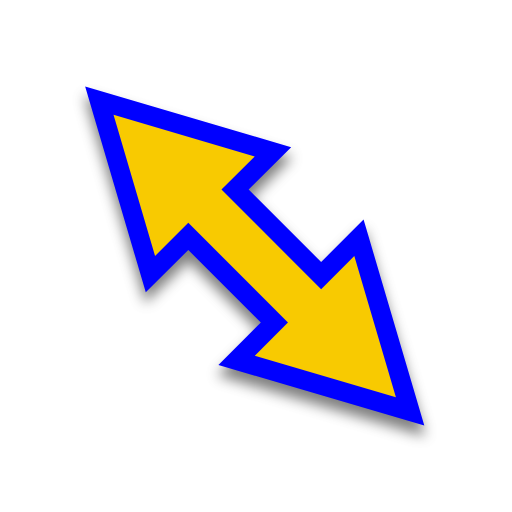
t = 0.00 s
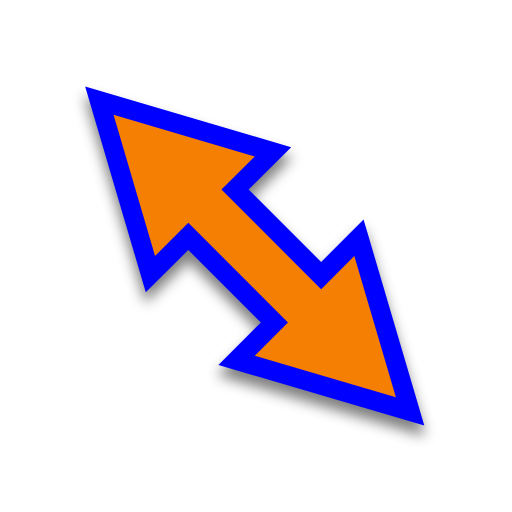
t = 0.50 s
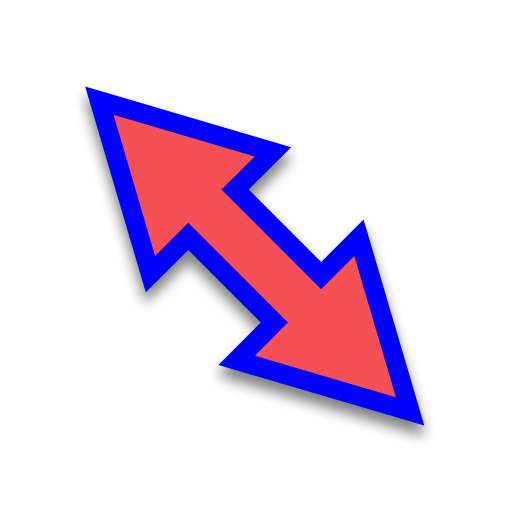
t = 1.00 s
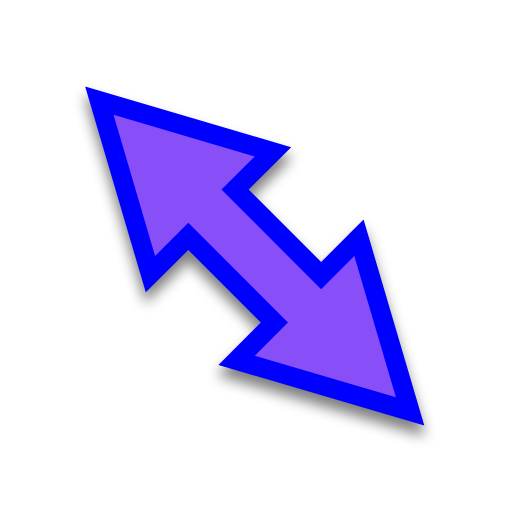
t = 1.50 s
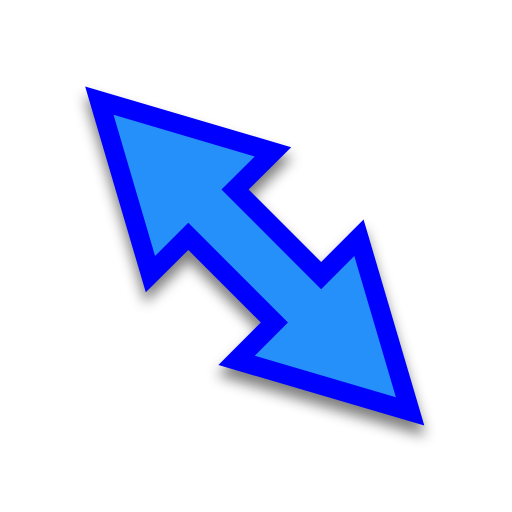
t = 2.00 s
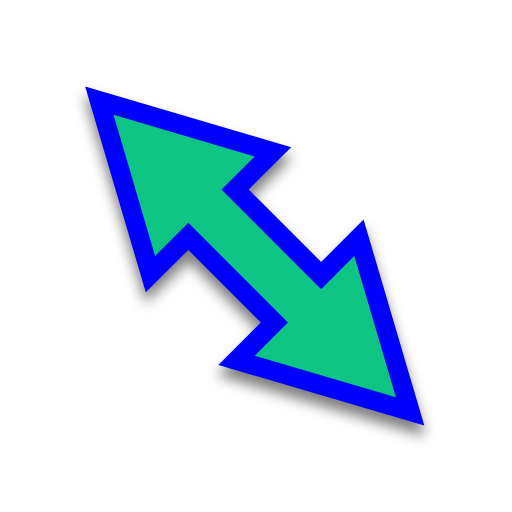
t = 2.50 s

The animated SVG that drew these frames (rendered in a browser with its animation timeline set to each time). Animation: 1 SMIL element (animate=1); one cycle of 3.00 s, repeats indefinitely.

<svg width="200" height="200" viewBox="0 0 200 200" fill="none" xmlns="http://www.w3.org/2000/svg">
    <g filter="url(#filter0_d)">
        <path
            d="M97.1297 74.0613L125.445 102.376L142.021 85.7669L165.742 166.24L85.315 142.559L101.884 125.956L73.5482 97.6202L56.9456 114.19L33.2646 33.7629L113.739 57.4853L97.1297 74.0613Z"
            fill="#0000FF" />
    </g>
    <path
        d="M73.5522 87.0156L60.5756 99.9662L44.3458 44.8456L99.4931 61.102L86.5165 74.0526L125.449 112.985L138.399 100.008L154.654 155.154L99.5338 138.924L112.484 125.948L73.5522 87.0156Z"
        fill="#00FF00">
        <animate attributeName="fill" values="#F8CA01;#F47F02;#F65054;#884FF9;#2590F9;#0FC584;#F8CA01" dur="3s"
            repeatCount="indefinite" />
    </path>
    <defs>
        <filter id="filter0_d" x="28.2646" y="32.7629" width="142.477" height="142.477" filterUnits="userSpaceOnUse"
            color-interpolation-filters="sRGB">
            <feFlood flood-opacity="0" result="BackgroundImageFix" />
            <feColorMatrix in="SourceAlpha" type="matrix" values="0 0 0 0 0 0 0 0 0 0 0 0 0 0 0 0 0 0 127 0" />
            <feOffset dy="4" />
            <feGaussianBlur stdDeviation="2.5" />
            <feColorMatrix type="matrix" values="0 0 0 0 0 0 0 0 0 0 0 0 0 0 0 0 0 0 0.5 0" />
            <feBlend mode="normal" in2="BackgroundImageFix" result="effect1_dropShadow" />
            <feBlend mode="normal" in="SourceGraphic" in2="effect1_dropShadow" result="shape" />
        </filter>
    </defs>
</svg>
